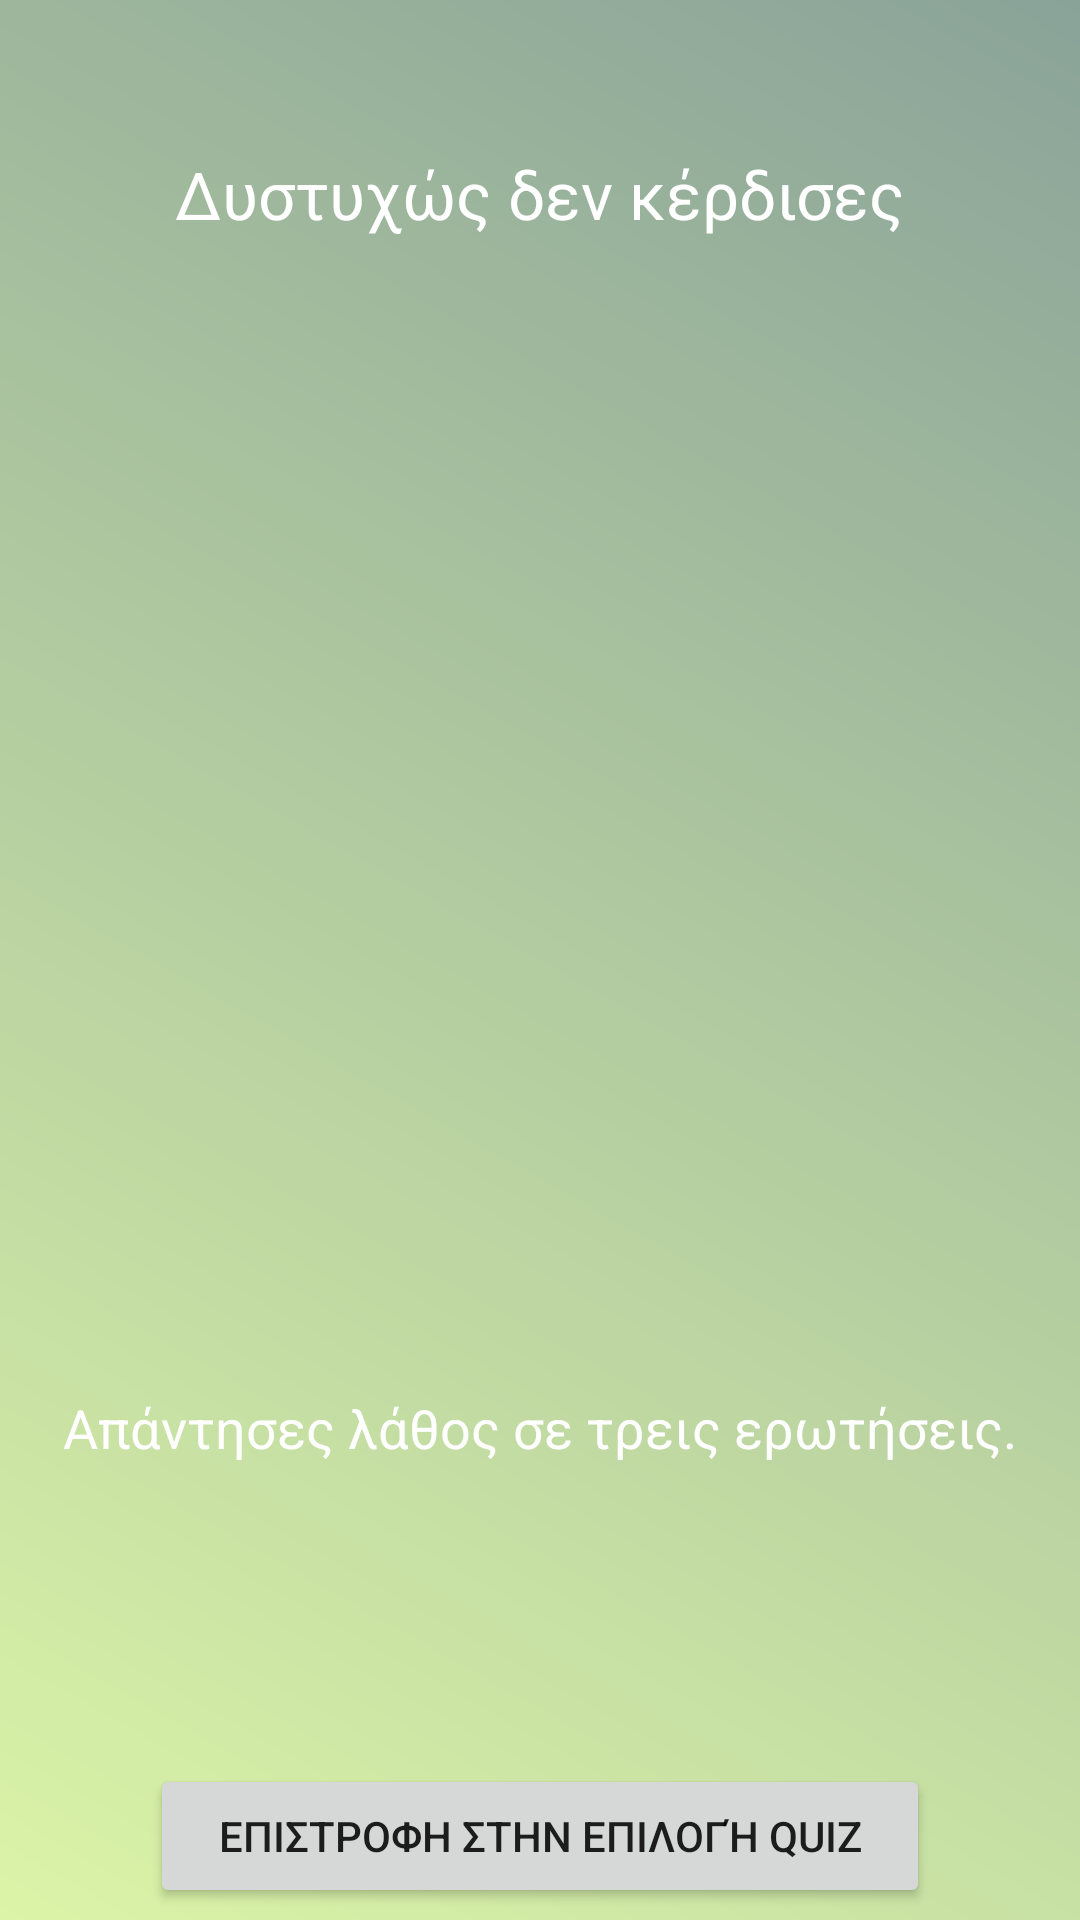

Android layout source for this screen:
<!-- AndroidManifest.xml: application theme Theme.GeoMania -->
<!-- res/layout/activity_fail.xml -->
<?xml version="1.0" encoding="utf-8"?>
<androidx.constraintlayout.widget.ConstraintLayout xmlns:android="http://schemas.android.com/apk/res/android"
    xmlns:app="http://schemas.android.com/apk/res-auto"
    xmlns:tools="http://schemas.android.com/tools"
    android:layout_width="match_parent"
    android:layout_height="match_parent"
    tools:context=".FailActivity">

    <ImageView
        android:layout_width="match_parent"
        android:layout_height="match_parent"
        android:background="@drawable/bg_gradient"
        android:contentDescription="@string/background" />

    <TextView
        android:id="@+id/failTV"
        android:layout_width="wrap_content"
        android:layout_height="wrap_content"
        android:layout_marginStart="80dp"
        android:layout_marginTop="50dp"
        android:layout_marginEnd="80dp"
        android:text="@string/You_failed"
        android:textColor="@color/white"
        android:textSize="22sp"
        app:layout_constraintEnd_toEndOf="parent"
        app:layout_constraintStart_toStartOf="parent"
        app:layout_constraintTop_toTopOf="parent"/>

    <TextView
        android:id="@+id/usernameFailTV"
        android:layout_width="wrap_content"
        android:layout_height="wrap_content"
        android:layout_marginStart="80dp"
        android:layout_marginTop="20dp"
        android:layout_marginEnd="80dp"
        android:maxWidth="400dp"
        android:textColor="@color/white"
        android:textSize="18sp"
        app:layout_constraintEnd_toEndOf="parent"
        app:layout_constraintStart_toStartOf="parent"
        app:layout_constraintTop_toBottomOf="@+id/failTV"/>

    <ImageView
        android:id="@+id/sadImageView"
        android:layout_width="200dp"
        android:layout_height="200dp"
        android:layout_marginStart="70dp"
        android:layout_marginTop="50dp"
        android:layout_marginEnd="70dp"
        app:layout_constraintEnd_toEndOf="parent"
        app:layout_constraintStart_toStartOf="parent"
        app:layout_constraintTop_toBottomOf="@+id/usernameFailTV"
        android:background="@drawable/ic_sad"
        android:contentDescription="@string/background" />

    <TextView
        android:id="@+id/fail3QTV"
        android:layout_width="wrap_content"
        android:layout_height="wrap_content"
        android:layout_marginStart="80dp"
        android:layout_marginTop="90dp"
        android:layout_marginEnd="80dp"
        android:textColor="@color/white"
        android:text="@string/You_failed_3_questions"
        android:textSize="18sp"
        app:layout_constraintEnd_toEndOf="parent"
        app:layout_constraintStart_toStartOf="parent"
        app:layout_constraintTop_toBottomOf="@+id/sadImageView" />

    <Button
        android:id="@+id/returnToQBBtn"
        android:layout_width="match_parent"
        android:layout_height="wrap_content"
        android:layout_marginStart="50dp"
        android:layout_marginTop="100dp"
        android:layout_marginEnd="50dp"
        android:padding="8dp"
        android:text="@string/returnToMainPage"
        app:layout_constraintEnd_toEndOf="parent"
        app:layout_constraintStart_toStartOf="parent"
        app:layout_constraintTop_toBottomOf="@+id/fail3QTV"/>

</androidx.constraintlayout.widget.ConstraintLayout>
<!-- resources referenced by this layout -->
<resources>
  <color name="white">#FFFFFFFF</color>
  <!-- drawable bg_gradient (drawable) -->
  <?xml version="1.0" encoding="utf-8"?>
  <shape xmlns:android="http://schemas.android.com/apk/res/android"
      android:shape="rectangle">
      <gradient
          android:startColor="@color/Yellow_Green_Crayola"
          android:endColor="@color/Morning_Blue"
          android:angle="45"/>
  </shape>
  <string name="You_failed">Δυστυχώς δεν κέρδισες</string>
  <string name="You_failed_3_questions">Απάντησες λάθος σε τρεις ερωτήσεις.</string>
  <string name="background">Εικόνα</string>
  <string name="returnToMainPage">Επιστροφη στην επιλογή quiz</string>
  <style name="Theme.GeoMania" parent="Theme.MaterialComponents.DayNight.NoActionBar">
          
          <item name="colorPrimary">@color/purple_500</item>
          <item name="colorPrimaryVariant">@color/purple_700</item>
          <item name="colorOnPrimary">@color/white</item>
          
          <item name="colorSecondary">@color/teal_200</item>
          <item name="colorSecondaryVariant">@color/teal_700</item>
          <item name="colorOnSecondary">@color/black</item>
          
          <item name="android:statusBarColor">?attr/colorPrimaryVariant</item>
          <item name="android:windowAnimationStyle">@style/WindowAnimationStyle</item>
      </style>
  <color name="Yellow_Green_Crayola">#DBF4A7</color>
  <color name="Morning_Blue">#8AA399</color>
  <color name="black">#FF000000</color>
  <style name="WindowAnimationStyle">
          <item name="android:windowEnterAnimation">@android:anim/fade_in</item>
          <item name="android:windowExitAnimation">@android:anim/fade_out</item>
      </style>
  <!-- not gathered from this repository: default colours our renderer supplied (Android Studio template values) -->
  <color name="purple_500">#FF6200EE</color>
  <color name="purple_700">#FF3700B3</color>
  <color name="teal_200">#FF03DAC5</color>
  <color name="teal_700">#FF018786</color>
</resources>
